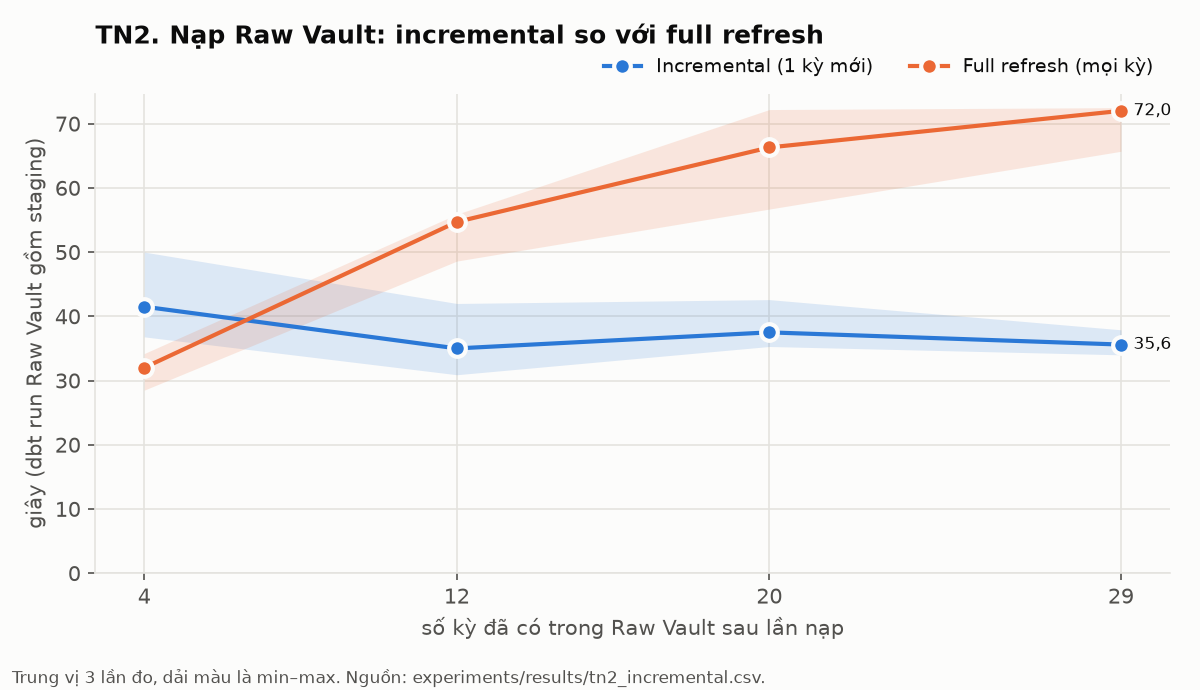

Values plotted in this chart, from the file beside it:
measured_at, experiment, method, periods_loaded, run, warmup, wall_s, raw_vault_s, satellites_s, rows, size_bytes, rows_by_table, rows_match_incremental
2026-11-05T05:04:40, TN2, incremental, 4, 0, True, 37.1, 48.25, 28.3, 1157018, 124155231, {"hub_loan": 45380, "hub_seller": 28, "h…, 
2026-11-05T05:06:19, TN2, incremental, 4, 1, False, 41.5, 64.12, 41.07, 1157018, 124155231, {"hub_loan": 45380, "hub_seller": 28, "h…, 
2026-11-05T05:07:51, TN2, incremental, 4, 2, False, 36.8, 48.68, 27.41, 1157018, 124155231, {"hub_loan": 45380, "hub_seller": 28, "h…, 
2026-11-05T05:09:38, TN2, incremental, 4, 3, False, 50.0, 76.95, 40.79, 1157018, 124155231, {"hub_loan": 45380, "hub_seller": 28, "h…, 
2026-11-05T05:10:28, TN2, full_refresh, 4, 0, True, 38.0, 28.13, 11.45, 1157018, 129084987, {"hub_loan": 45380, "hub_seller": 28, "h…, True
2026-11-05T05:11:14, TN2, full_refresh, 4, 1, False, 34.2, 32.25, 14.52, 1157018, 129084987, {"hub_loan": 45380, "hub_seller": 28, "h…, True
2026-11-05T05:11:58, TN2, full_refresh, 4, 2, False, 32.0, 26.98, 10.4, 1157018, 129084987, {"hub_loan": 45380, "hub_seller": 28, "h…, True
2026-11-05T05:12:39, TN2, full_refresh, 4, 3, False, 28.5, 25.4, 9.91, 1157018, 129084987, {"hub_loan": 45380, "hub_seller": 28, "h…, True
2026-11-05T05:14:39, TN2, incremental, 12, 0, True, 45.5, 56.75, 38.31, 3725857, 417464853, {"hub_loan": 50000, "hub_seller": 28, "h…, 
2026-11-05T05:15:46, TN2, incremental, 12, 1, False, 35.0, 45.21, 24.57, 3725857, 417464853, {"hub_loan": 50000, "hub_seller": 28, "h…, 
2026-11-05T05:16:58, TN2, incremental, 12, 2, False, 42.0, 65.68, 25.08, 3725857, 417464853, {"hub_loan": 50000, "hub_seller": 28, "h…, 
2026-11-05T05:18:01, TN2, incremental, 12, 3, False, 30.9, 42.4, 23.37, 3725857, 417464853, {"hub_loan": 50000, "hub_seller": 28, "h…, 
2026-11-05T05:19:07, TN2, full_refresh, 12, 0, True, 54.2, 53.2, 19.81, 3725857, 419037363, {"hub_loan": 50000, "hub_seller": 28, "h…, True
2026-11-05T05:20:14, TN2, full_refresh, 12, 1, False, 54.7, 55.62, 27.36, 3725857, 419037363, {"hub_loan": 50000, "hub_seller": 28, "h…, True
2026-11-05T05:21:15, TN2, full_refresh, 12, 2, False, 48.6, 50.95, 23.35, 3725857, 419037363, {"hub_loan": 50000, "hub_seller": 28, "h…, True
2026-11-05T05:22:23, TN2, full_refresh, 12, 3, False, 55.9, 53.29, 34.26, 3725857, 419037363, {"hub_loan": 50000, "hub_seller": 28, "h…, True
2026-11-05T05:24:16, TN2, incremental, 20, 0, True, 35.9, 47.69, 26.24, 5053981, 569180029, {"hub_loan": 50000, "hub_seller": 28, "h…, 
2026-11-05T05:25:29, TN2, incremental, 20, 1, False, 42.6, 62.11, 30.25, 5053981, 569180029, {"hub_loan": 50000, "hub_seller": 28, "h…, 
2026-11-05T05:26:37, TN2, incremental, 20, 2, False, 37.5, 53.31, 35.84, 5053981, 569180029, {"hub_loan": 50000, "hub_seller": 28, "h…, 
2026-11-05T05:27:44, TN2, incremental, 20, 3, False, 35.3, 43.06, 24.75, 5053981, 569180029, {"hub_loan": 50000, "hub_seller": 28, "h…, 
2026-11-05T05:29:03, TN2, full_refresh, 20, 0, True, 66.9, 61.22, 27.7, 5053981, 570191288, {"hub_loan": 50000, "hub_seller": 28, "h…, True
2026-11-05T05:30:27, TN2, full_refresh, 20, 1, False, 72.2, 71.65, 37.0, 5053981, 570191288, {"hub_loan": 50000, "hub_seller": 28, "h…, True
2026-11-05T05:31:45, TN2, full_refresh, 20, 2, False, 66.3, 62.75, 34.56, 5053981, 570191288, {"hub_loan": 50000, "hub_seller": 28, "h…, True
2026-11-05T05:32:54, TN2, full_refresh, 20, 3, False, 56.7, 61.69, 27.72, 5053981, 570191288, {"hub_loan": 50000, "hub_seller": 28, "h…, True
2026-11-05T05:35:09, TN2, incremental, 29, 0, True, 43.3, 61.31, 25.36, 6339116, 713850310, {"hub_loan": 50000, "hub_seller": 28, "h…, 
2026-11-05T05:36:18, TN2, incremental, 29, 1, False, 37.9, 50.65, 24.68, 6339116, 713850310, {"hub_loan": 50000, "hub_seller": 28, "h…, 
2026-11-05T05:37:23, TN2, incremental, 29, 2, False, 34.0, 48.52, 29.64, 6339116, 713850310, {"hub_loan": 50000, "hub_seller": 28, "h…, 
2026-11-05T05:38:29, TN2, incremental, 29, 3, False, 35.6, 50.65, 29.78, 6339116, 713850310, {"hub_loan": 50000, "hub_seller": 28, "h…, 
2026-11-05T05:39:51, TN2, full_refresh, 29, 0, True, 68.8, 63.46, 34.0, 6339116, 714784064, {"hub_loan": 50000, "hub_seller": 28, "h…, True
2026-11-05T05:41:09, TN2, full_refresh, 29, 1, False, 65.7, 64.08, 29.05, 6339116, 714784064, {"hub_loan": 50000, "hub_seller": 28, "h…, True
2026-11-05T05:42:33, TN2, full_refresh, 29, 2, False, 72.0, 73.84, 38.05, 6339116, 714784064, {"hub_loan": 50000, "hub_seller": 28, "h…, True
2026-11-05T05:43:58, TN2, full_refresh, 29, 3, False, 72.5, 86.38, 35.51, 6339116, 714784064, {"hub_loan": 50000, "hub_seller": 28, "h…, True
